The GitHub repository Michael-Hills/Freestyle-Skiing-Fall-Detection contains a labelled image folder "Images2" with 2 categories: non-fall, fall. Examples follow, each with its label.

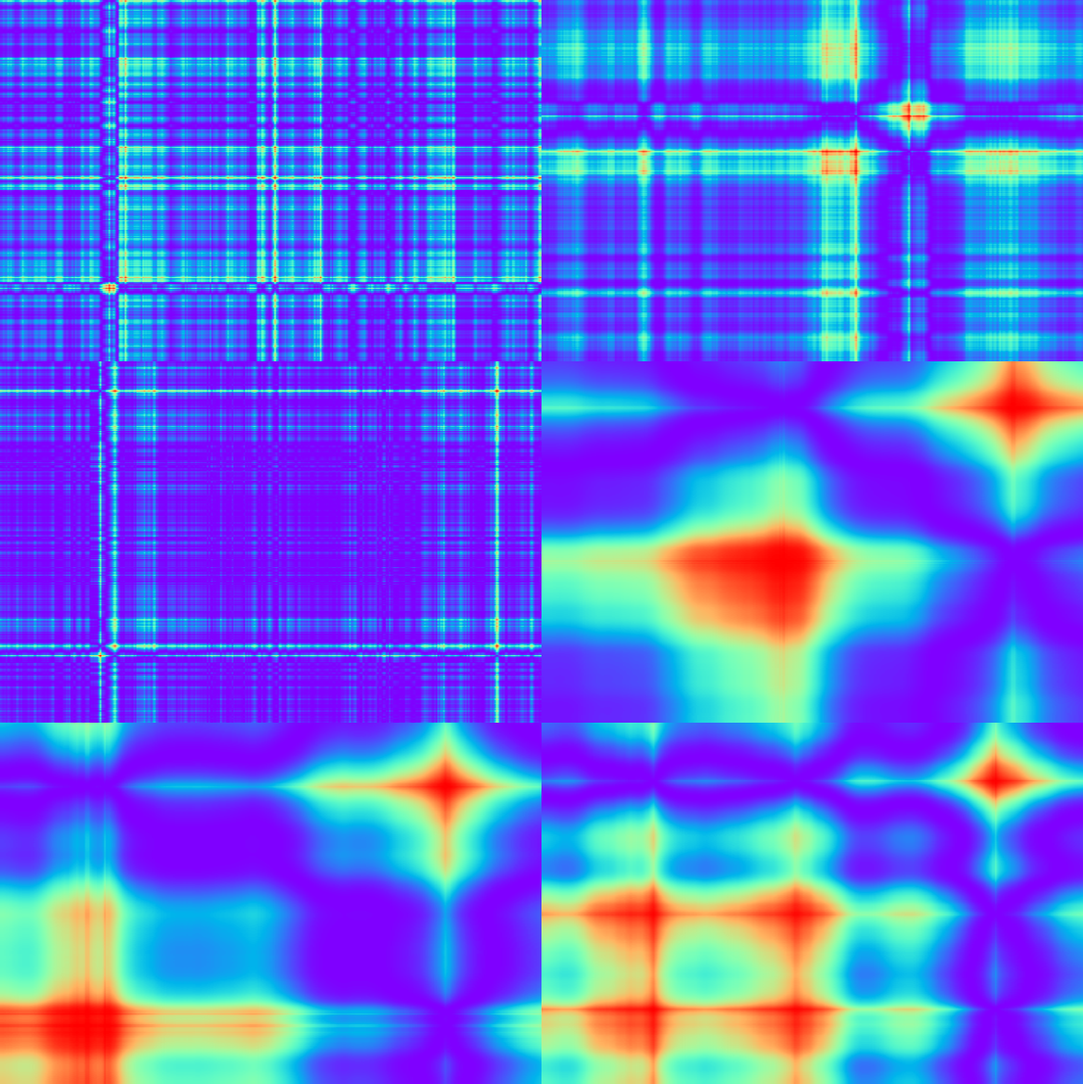
Label: non-fall

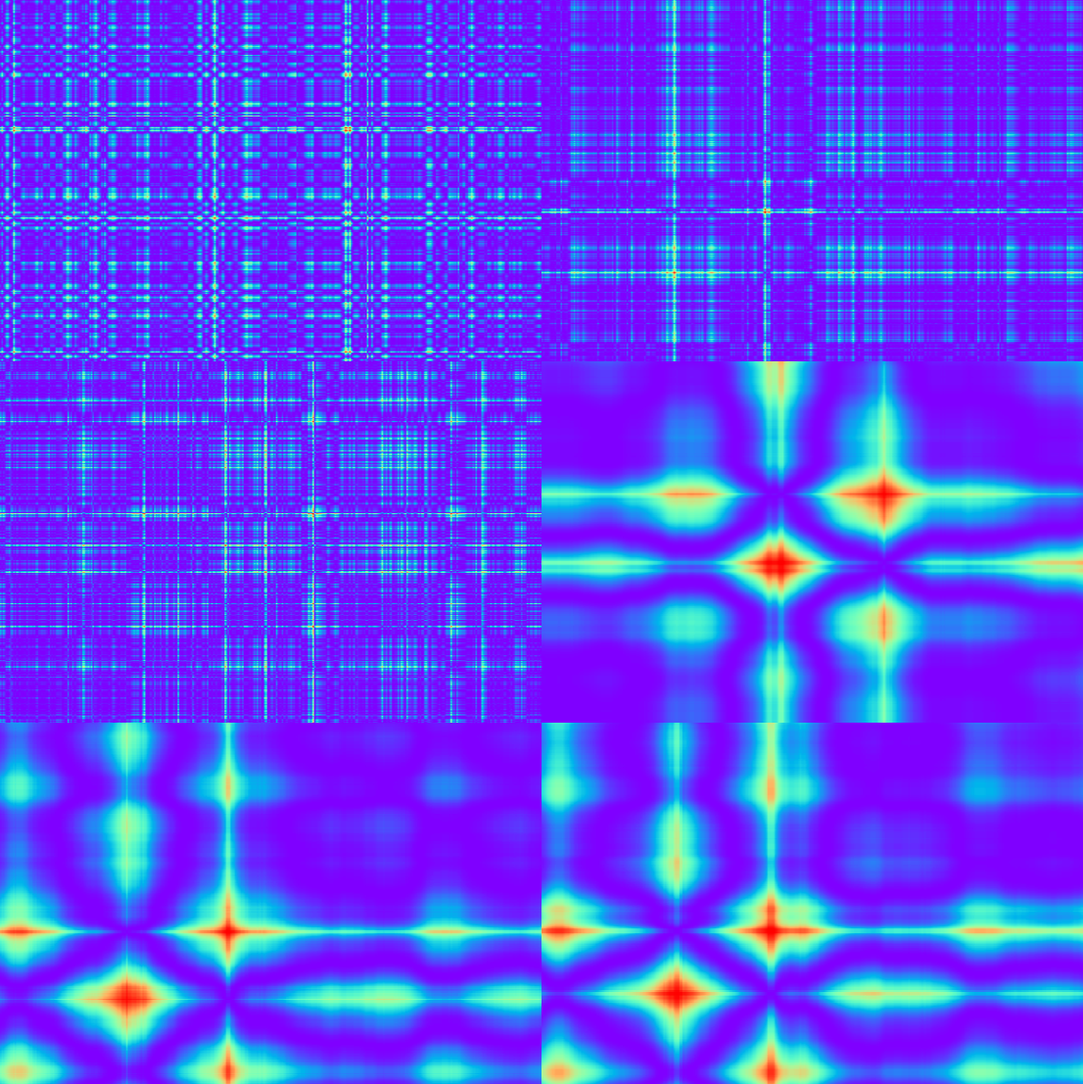
Label: non-fall

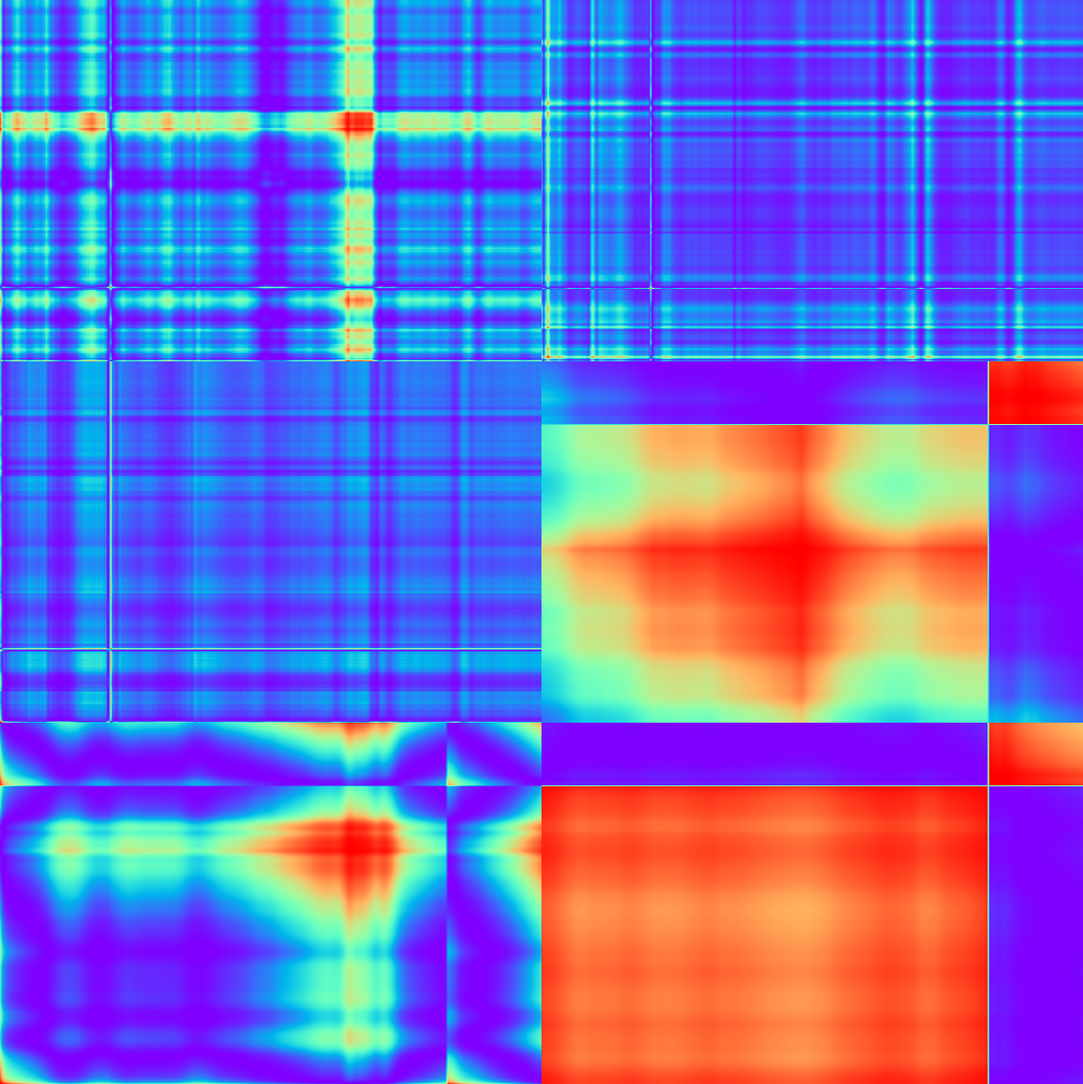
Label: non-fall

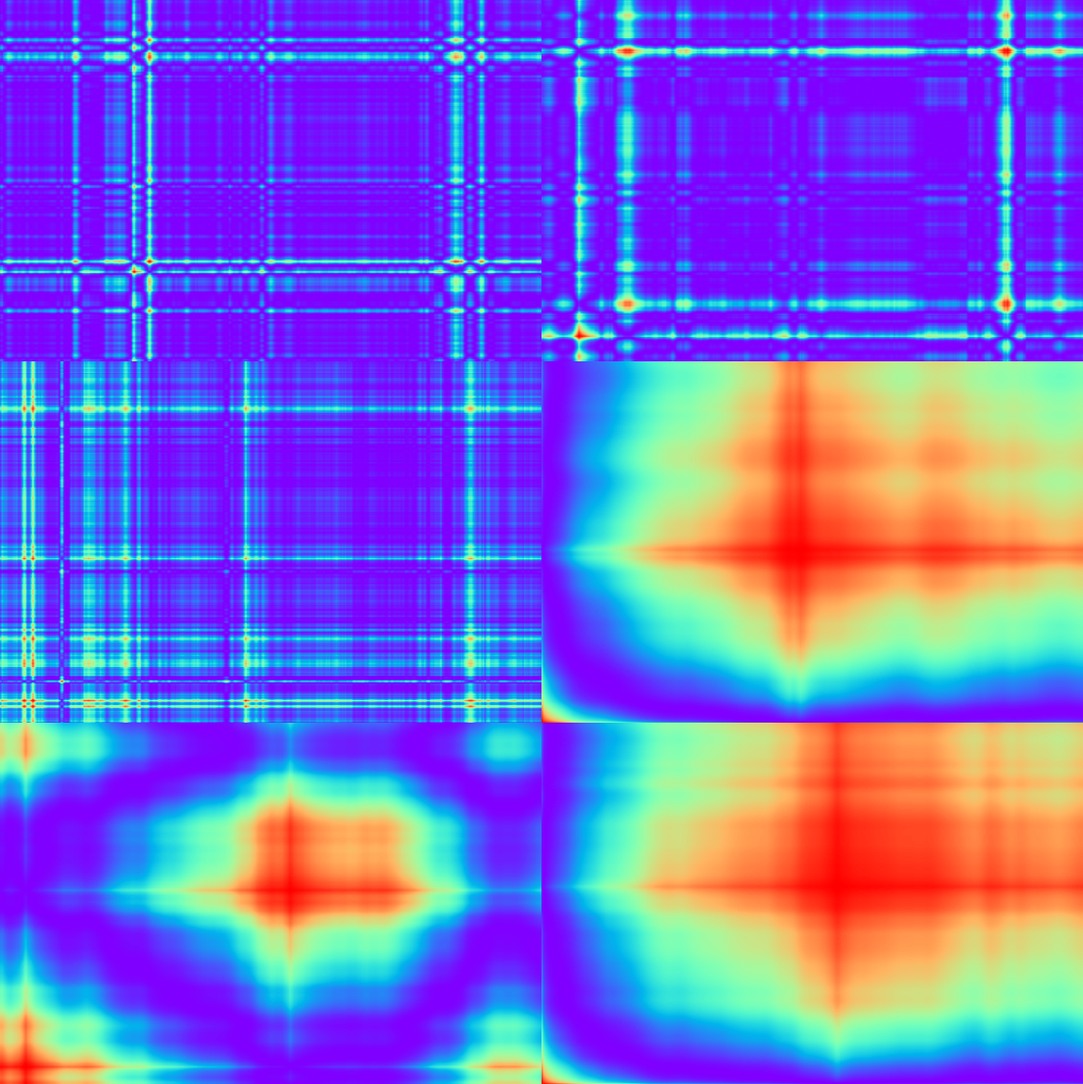
Label: non-fall

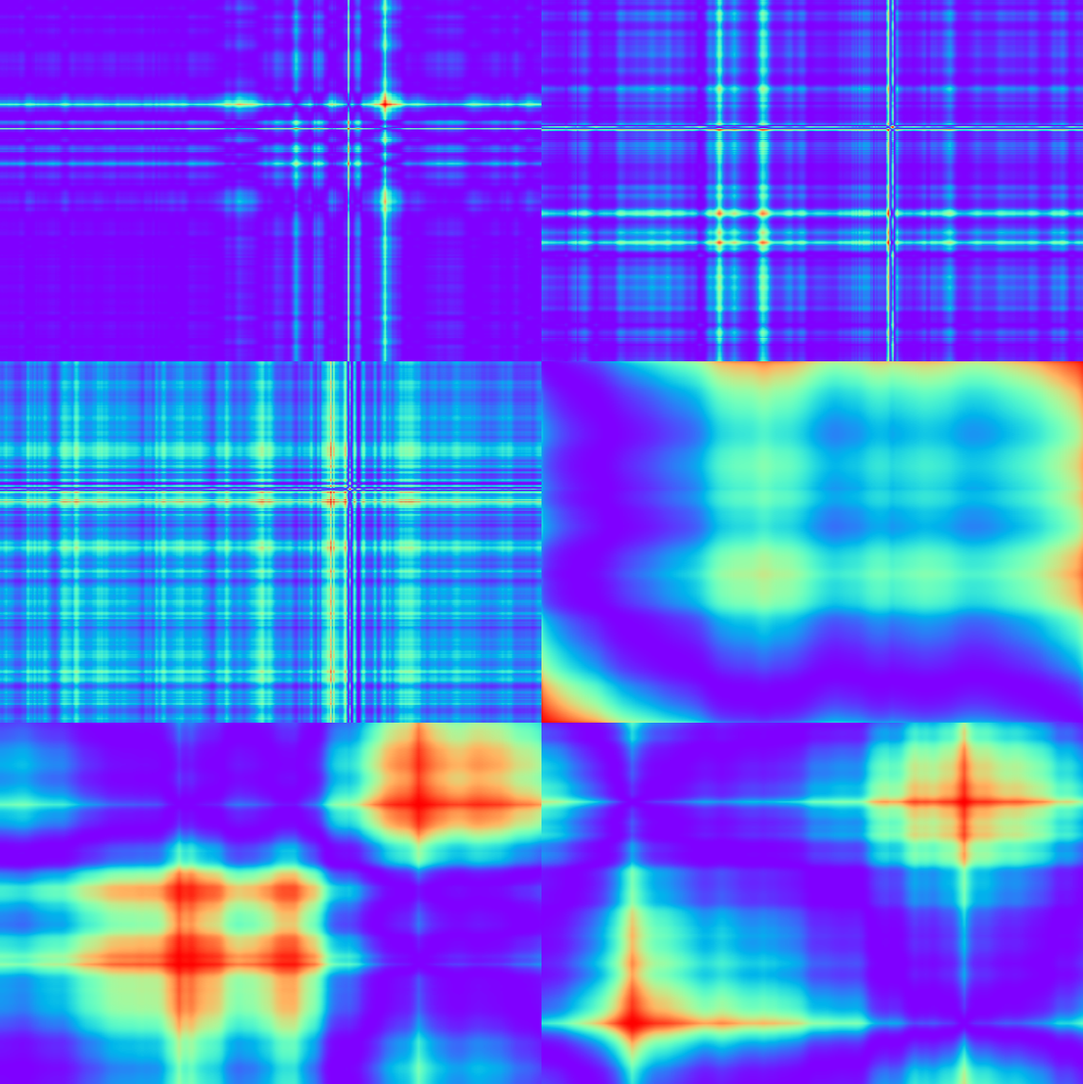
Label: non-fall

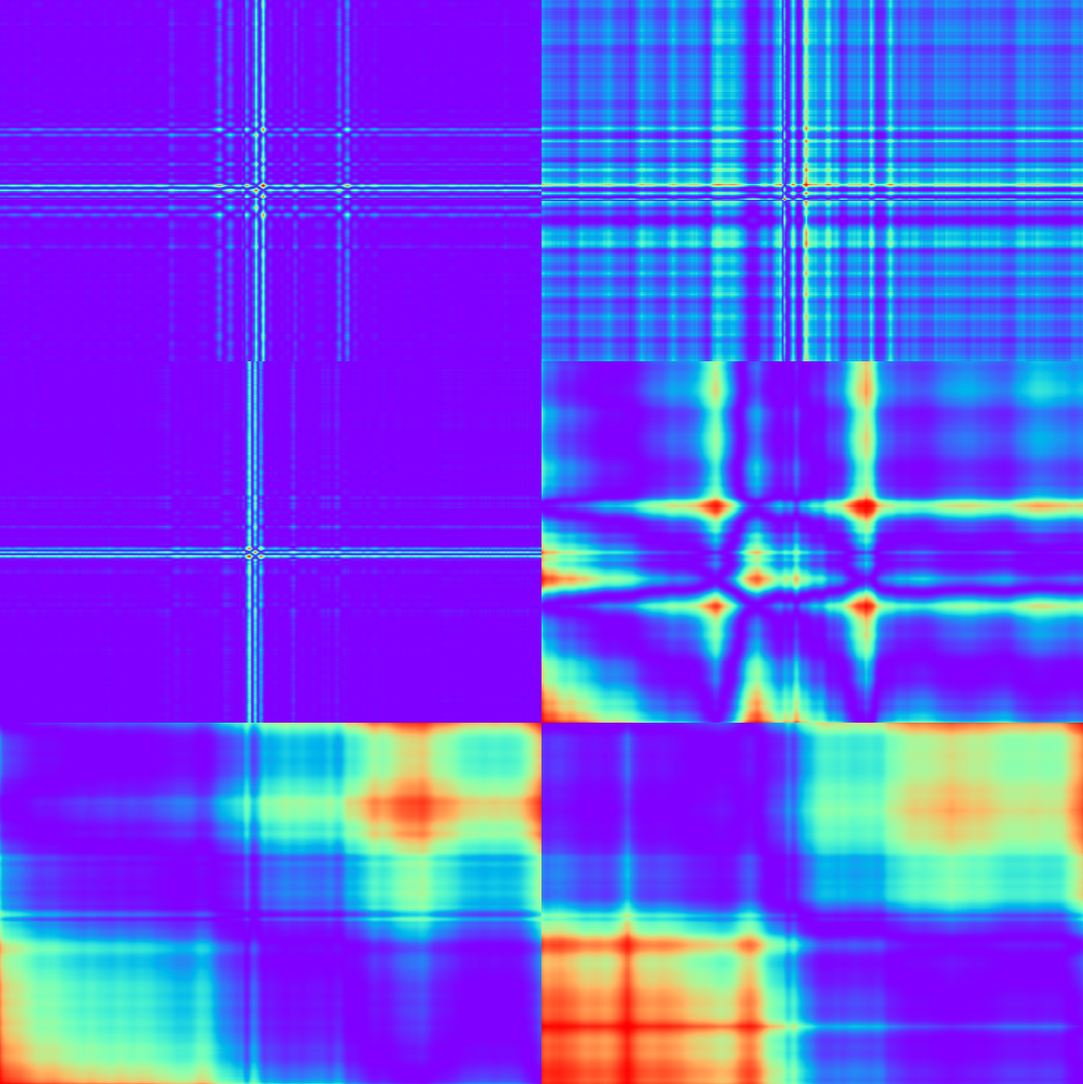
Label: non-fall
